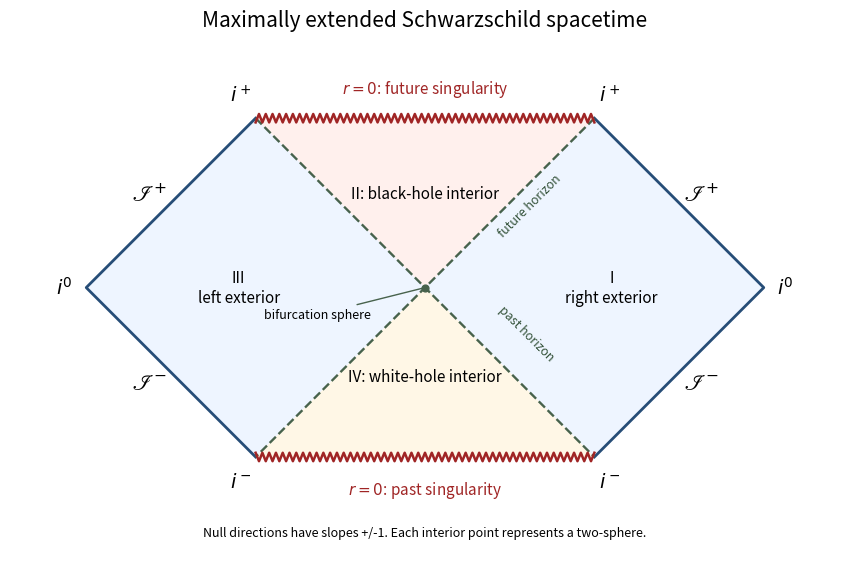

The matplotlib source for this figure:
"""Schwarzschild radial conformal diagram; Python 3.14, NumPy/Matplotlib.

Write the opaque PNG basename to the caller's current directory. The caller
may supply MPLCONFIGDIR; this generator does not override it.
"""
from pathlib import Path
import numpy as np
import matplotlib
matplotlib.use("Agg")
import matplotlib.pyplot as plt
from matplotlib.patches import Polygon

fig, ax = plt.subplots(figsize=(8.6, 6.4), dpi=140, facecolor="white")
ax.set_facecolor("white")
# Coordinates are (4X/pi, 4T/pi); null slopes remain +/-1.
regions = [
    ([(0, 0), (1, 1), (2, 0), (1, -1)], "#eef5ff"),
    ([(0, 0), (-1, 1), (-2, 0), (-1, -1)], "#eef5ff"),
    ([(0, 0), (1, 1), (-1, 1)], "#fff0ed"),
    ([(0, 0), (1, -1), (-1, -1)], "#fff7e6"),
]
for vertices, color in regions:
    ax.add_patch(Polygon(vertices, closed=True, facecolor=color, edgecolor="none"))
for side in (-1, 1):
    ax.plot([side, 2 * side, side], [1, 0, -1], color="#264d77", lw=2)
    ax.plot([side, 0, side], [1, 0, -1], color="#47624c", lw=1.7, ls="--")
# The r=0 singularities are spacelike, represented by jagged lines.
x = np.linspace(-1, 1, 101)
for side in (-1, 1):
    y = side * (1 + 0.025 * np.where(np.arange(len(x)) % 2, 1, -1))
    ax.plot(x, y, color="#a02525", lw=1.8)
ax.scatter([0], [0], s=24, color="#47624c", zorder=5)
ax.text(0, 0.53, "II: black-hole interior", ha="center", fontsize=11)
ax.text(0, -0.55, "IV: white-hole interior", ha="center", fontsize=11)
ax.text(1.1, 0, "I\nright exterior", ha="center", va="center", fontsize=11)
ax.text(-1.1, 0, "III\nleft exterior", ha="center", va="center", fontsize=11)
ax.text(0, 1.15, r"$r=0$: future singularity", ha="center", fontsize=11, color="#a02525")
ax.text(0, -1.22, r"$r=0$: past singularity", ha="center", fontsize=11, color="#a02525")
for side in (-1, 1):
    ax.text(1.63 * side, 0.51, r"$\mathscr{I}^{+}$", fontsize=16, ha="center")
    ax.text(1.63 * side, -0.60, r"$\mathscr{I}^{-}$", fontsize=16, ha="center")
    ax.text(2.13 * side, 0, r"$i^0$", ha="center", va="center", fontsize=14)
    ax.text(1.09 * side, 1.1, r"$i^+$", ha="center", fontsize=14)
    ax.text(1.09 * side, -1.18, r"$i^-$", ha="center", fontsize=14)
ax.text(0.42, 0.3, "future horizon", rotation=45, fontsize=9, color="#36543c")
ax.text(0.42, -0.43, "past horizon", rotation=-45, fontsize=9, color="#36543c")
ax.annotate("bifurcation sphere", xy=(0, 0), xytext=(-0.32, -0.18),
            ha="right", fontsize=9, arrowprops={"arrowstyle": "-", "color": "#47624c"})
ax.set_title("Maximally extended Schwarzschild spacetime", fontsize=15, pad=15)
ax.text(0, -1.47, "Null directions have slopes +/-1. Each interior point represents a two-sphere.",
        ha="center", fontsize=9)
ax.set_aspect("equal")
ax.set_xlim(-2.45, 2.45)
ax.set_ylim(-1.62, 1.42)
ax.axis("off")
fig.tight_layout()
fig.savefig(Path.cwd() / "paper-56-schwarzschild-penrose.png", facecolor="white", transparent=False)
plt.close(fig)
